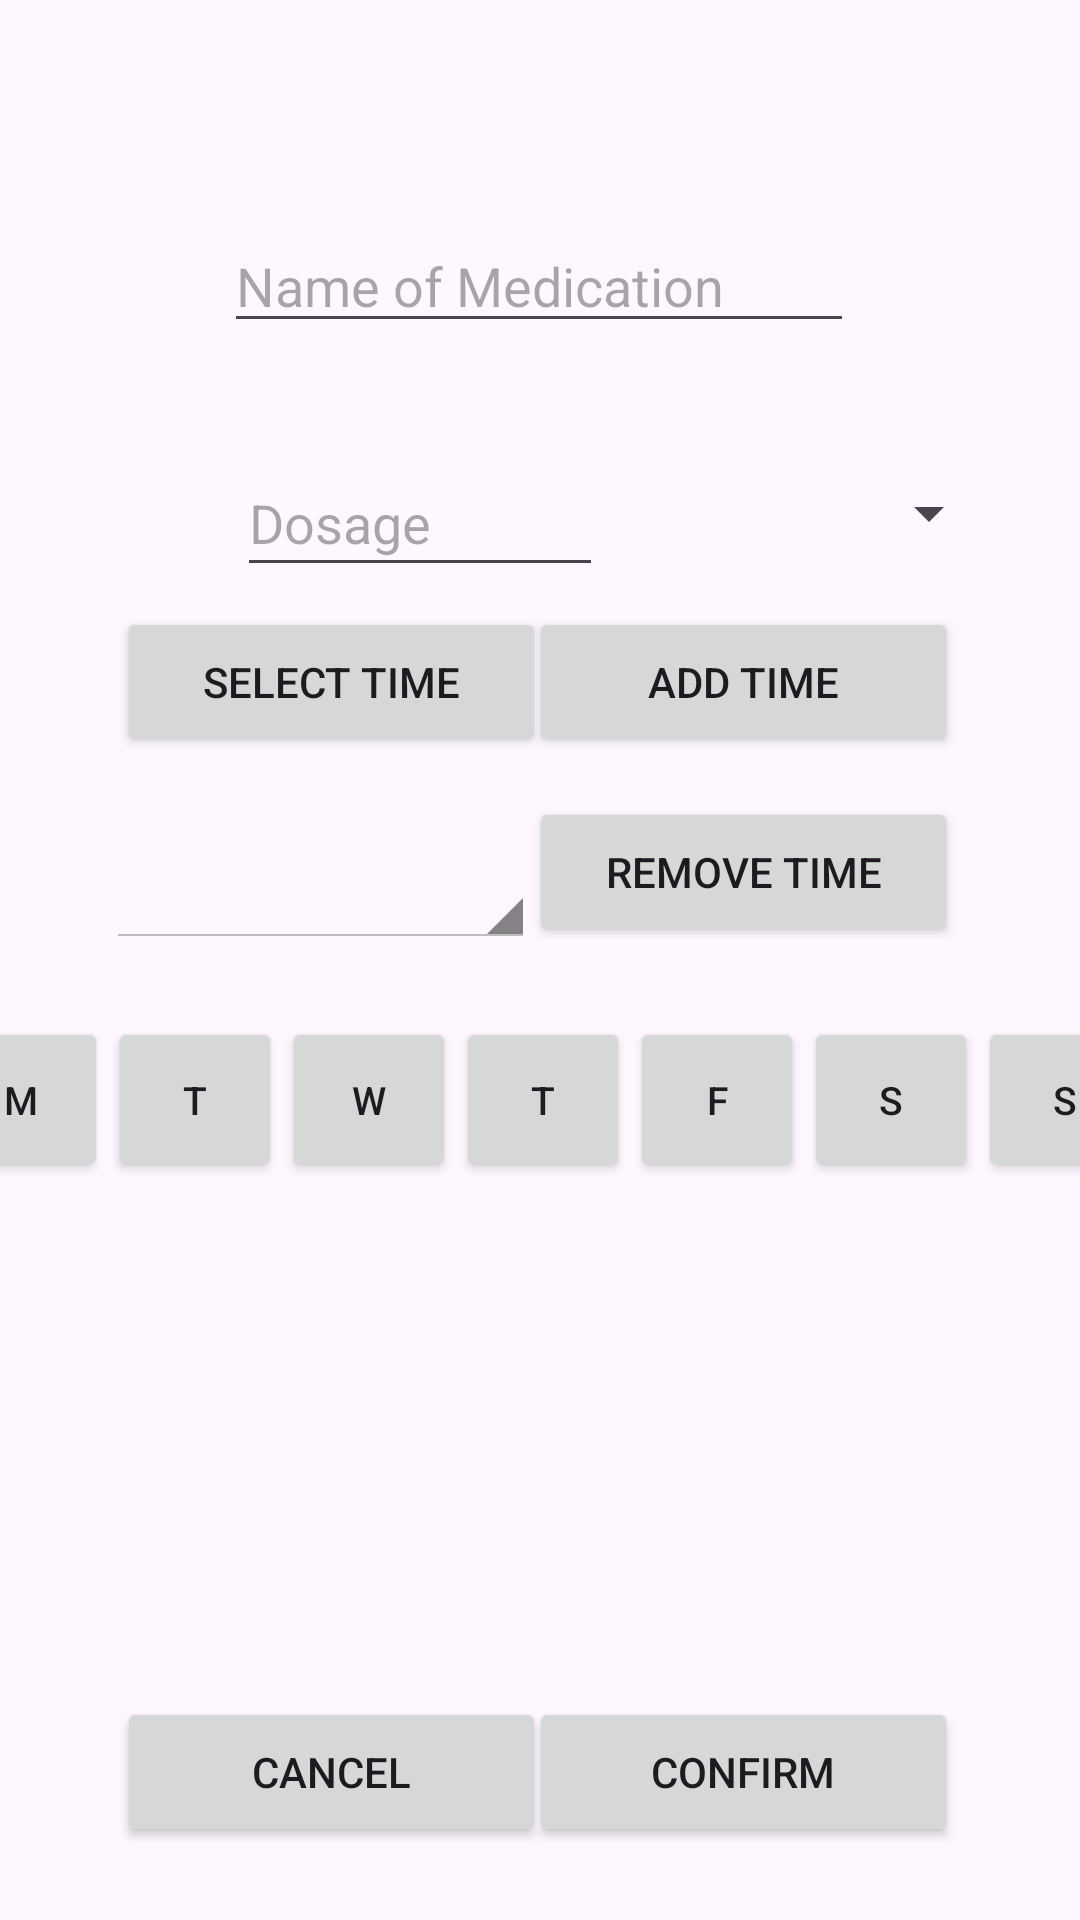

Android layout source for this screen:
<!-- AndroidManifest.xml: application theme Theme.TabletTracker -->
<!-- res/layout/activity_add_medication_new.xml -->
<?xml version="1.0" encoding="utf-8"?>
<androidx.constraintlayout.widget.ConstraintLayout xmlns:android="http://schemas.android.com/apk/res/android"
    xmlns:app="http://schemas.android.com/apk/res-auto"
    xmlns:tools="http://schemas.android.com/tools"
    android:id="@+id/main"
    android:layout_width="match_parent"
    android:layout_height="match_parent"
    tools:context=".add_Medication_New">

    <Button
        android:id="@+id/chooseTime"
        android:layout_width="143dp"
        android:layout_height="50dp"
        android:text="Select Time"
        app:layout_constraintBottom_toBottomOf="parent"
        app:layout_constraintEnd_toEndOf="parent"
        app:layout_constraintHorizontal_bias="0.18"
        app:layout_constraintStart_toStartOf="parent"
        app:layout_constraintTop_toTopOf="parent"
        app:layout_constraintVertical_bias="0.343" />

    <EditText
        android:id="@+id/medicine_Name"
        android:layout_width="wrap_content"
        android:layout_height="wrap_content"
        android:ems="10"
        android:hint="Name of Medication"
        android:inputType="text"
        app:layout_constraintBottom_toBottomOf="parent"
        app:layout_constraintEnd_toEndOf="parent"
        app:layout_constraintHorizontal_bias="0.497"
        app:layout_constraintStart_toStartOf="parent"
        app:layout_constraintTop_toTopOf="parent"
        app:layout_constraintVertical_bias="0.122" />

    <EditText
        android:id="@+id/dosage"
        android:layout_width="122dp"
        android:layout_height="46dp"
        android:ems="10"
        android:hint="Dosage"
        android:inputType="numberDecimal"
        app:layout_constraintBottom_toBottomOf="parent"
        app:layout_constraintEnd_toEndOf="parent"
        app:layout_constraintHorizontal_bias="0.332"
        app:layout_constraintStart_toStartOf="parent"
        app:layout_constraintTop_toTopOf="parent"
        app:layout_constraintVertical_bias="0.252" />

    <Spinner
        android:id="@+id/chooseDosage"
        android:layout_width="126dp"
        android:layout_height="42dp"
        app:layout_constraintBottom_toBottomOf="parent"
        app:layout_constraintEnd_toEndOf="parent"
        app:layout_constraintHorizontal_bias="0.887"
        app:layout_constraintStart_toStartOf="parent"
        app:layout_constraintTop_toTopOf="parent"
        app:layout_constraintVertical_bias="0.251" />

    <LinearLayout
        android:layout_width="405dp"
        android:layout_height="61dp"
        android:layout_marginBottom="240dp"
        android:orientation="horizontal"
        app:layout_constraintBottom_toBottomOf="parent"
        app:layout_constraintEnd_toEndOf="parent"
        app:layout_constraintStart_toStartOf="parent">

        <Button
            android:id="@+id/dayMonday"
            android:layout_width="58dp"
            android:layout_height="55dp"
            android:text="M"
            android:textSize="13sp" />

        <Button
            android:id="@+id/dayTuesday"
            android:layout_width="58dp"
            android:layout_height="55dp"
            android:text="T"
            android:textSize="13sp" />

        <Button
            android:id="@+id/dayWednesday"
            android:layout_width="58dp"
            android:layout_height="55dp"
            android:text="W"
            android:textSize="13sp" />

        <Button
            android:id="@+id/dayThursday"
            android:layout_width="58dp"
            android:layout_height="55dp"
            android:text="T"
            android:textSize="13sp" />

        <Button
            android:id="@+id/dayFriday"
            android:layout_width="58dp"
            android:layout_height="55dp"
            android:text="F"
            android:textSize="13sp" />

        <Button
            android:id="@+id/daySaturday"
            android:layout_width="58dp"
            android:layout_height="55dp"
            android:text="S"
            android:textSize="13sp" />

        <Button
            android:id="@+id/daySunday"
            android:layout_width="58dp"
            android:layout_height="55dp"
            android:text="S"
            android:textSize="13sp" />
    </LinearLayout>

    <Button
        android:id="@+id/add_Time"
        android:layout_width="143dp"
        android:layout_height="50dp"
        android:text="Add time"
        app:layout_constraintBottom_toBottomOf="parent"
        app:layout_constraintEnd_toEndOf="parent"
        app:layout_constraintHorizontal_bias="0.813"
        app:layout_constraintStart_toStartOf="parent"
        app:layout_constraintTop_toTopOf="parent"
        app:layout_constraintVertical_bias="0.343" />

    <Spinner
        android:id="@+id/dropdownTime"
        style="@android:style/Widget.Holo.Light.Spinner"
        android:layout_width="143dp"
        android:layout_height="50dp"
        android:text="Button"
        app:layout_constraintBottom_toBottomOf="parent"
        app:layout_constraintEnd_toEndOf="parent"
        app:layout_constraintHorizontal_bias="0.163"
        app:layout_constraintStart_toStartOf="parent"
        app:layout_constraintTop_toTopOf="parent"
        app:layout_constraintVertical_bias="0.451" />

    <Button
        android:id="@+id/removeTime"
        android:layout_width="143dp"
        android:layout_height="50dp"
        android:text="Remove time"
        app:layout_constraintBottom_toBottomOf="parent"
        app:layout_constraintEnd_toEndOf="parent"
        app:layout_constraintHorizontal_bias="0.813"
        app:layout_constraintStart_toStartOf="parent"
        app:layout_constraintTop_toTopOf="parent"
        app:layout_constraintVertical_bias="0.45" />

    <Button
        android:id="@+id/confirm"
        android:layout_width="143dp"
        android:layout_height="50dp"
        android:text="Confirm"
        app:layout_constraintBottom_toBottomOf="parent"
        app:layout_constraintEnd_toEndOf="parent"
        app:layout_constraintHorizontal_bias="0.812"
        app:layout_constraintStart_toStartOf="parent"
        app:layout_constraintTop_toTopOf="parent"
        app:layout_constraintVertical_bias="0.959" />

    <Button
        android:id="@+id/cancel"
        android:layout_width="143dp"
        android:layout_height="50dp"
        android:text="Cancel"
        app:layout_constraintBottom_toBottomOf="parent"
        app:layout_constraintEnd_toEndOf="parent"
        app:layout_constraintHorizontal_bias="0.18"
        app:layout_constraintStart_toStartOf="parent"
        app:layout_constraintTop_toTopOf="parent"
        app:layout_constraintVertical_bias="0.959" />
</androidx.constraintlayout.widget.ConstraintLayout>
<!-- resources referenced by this layout -->
<resources>
  <style name="Theme.TabletTracker" parent="Base.Theme.TabletTracker" />
  <style name="Base.Theme.TabletTracker" parent="Theme.Material3.DayNight.NoActionBar">
          
          
      </style>
</resources>
